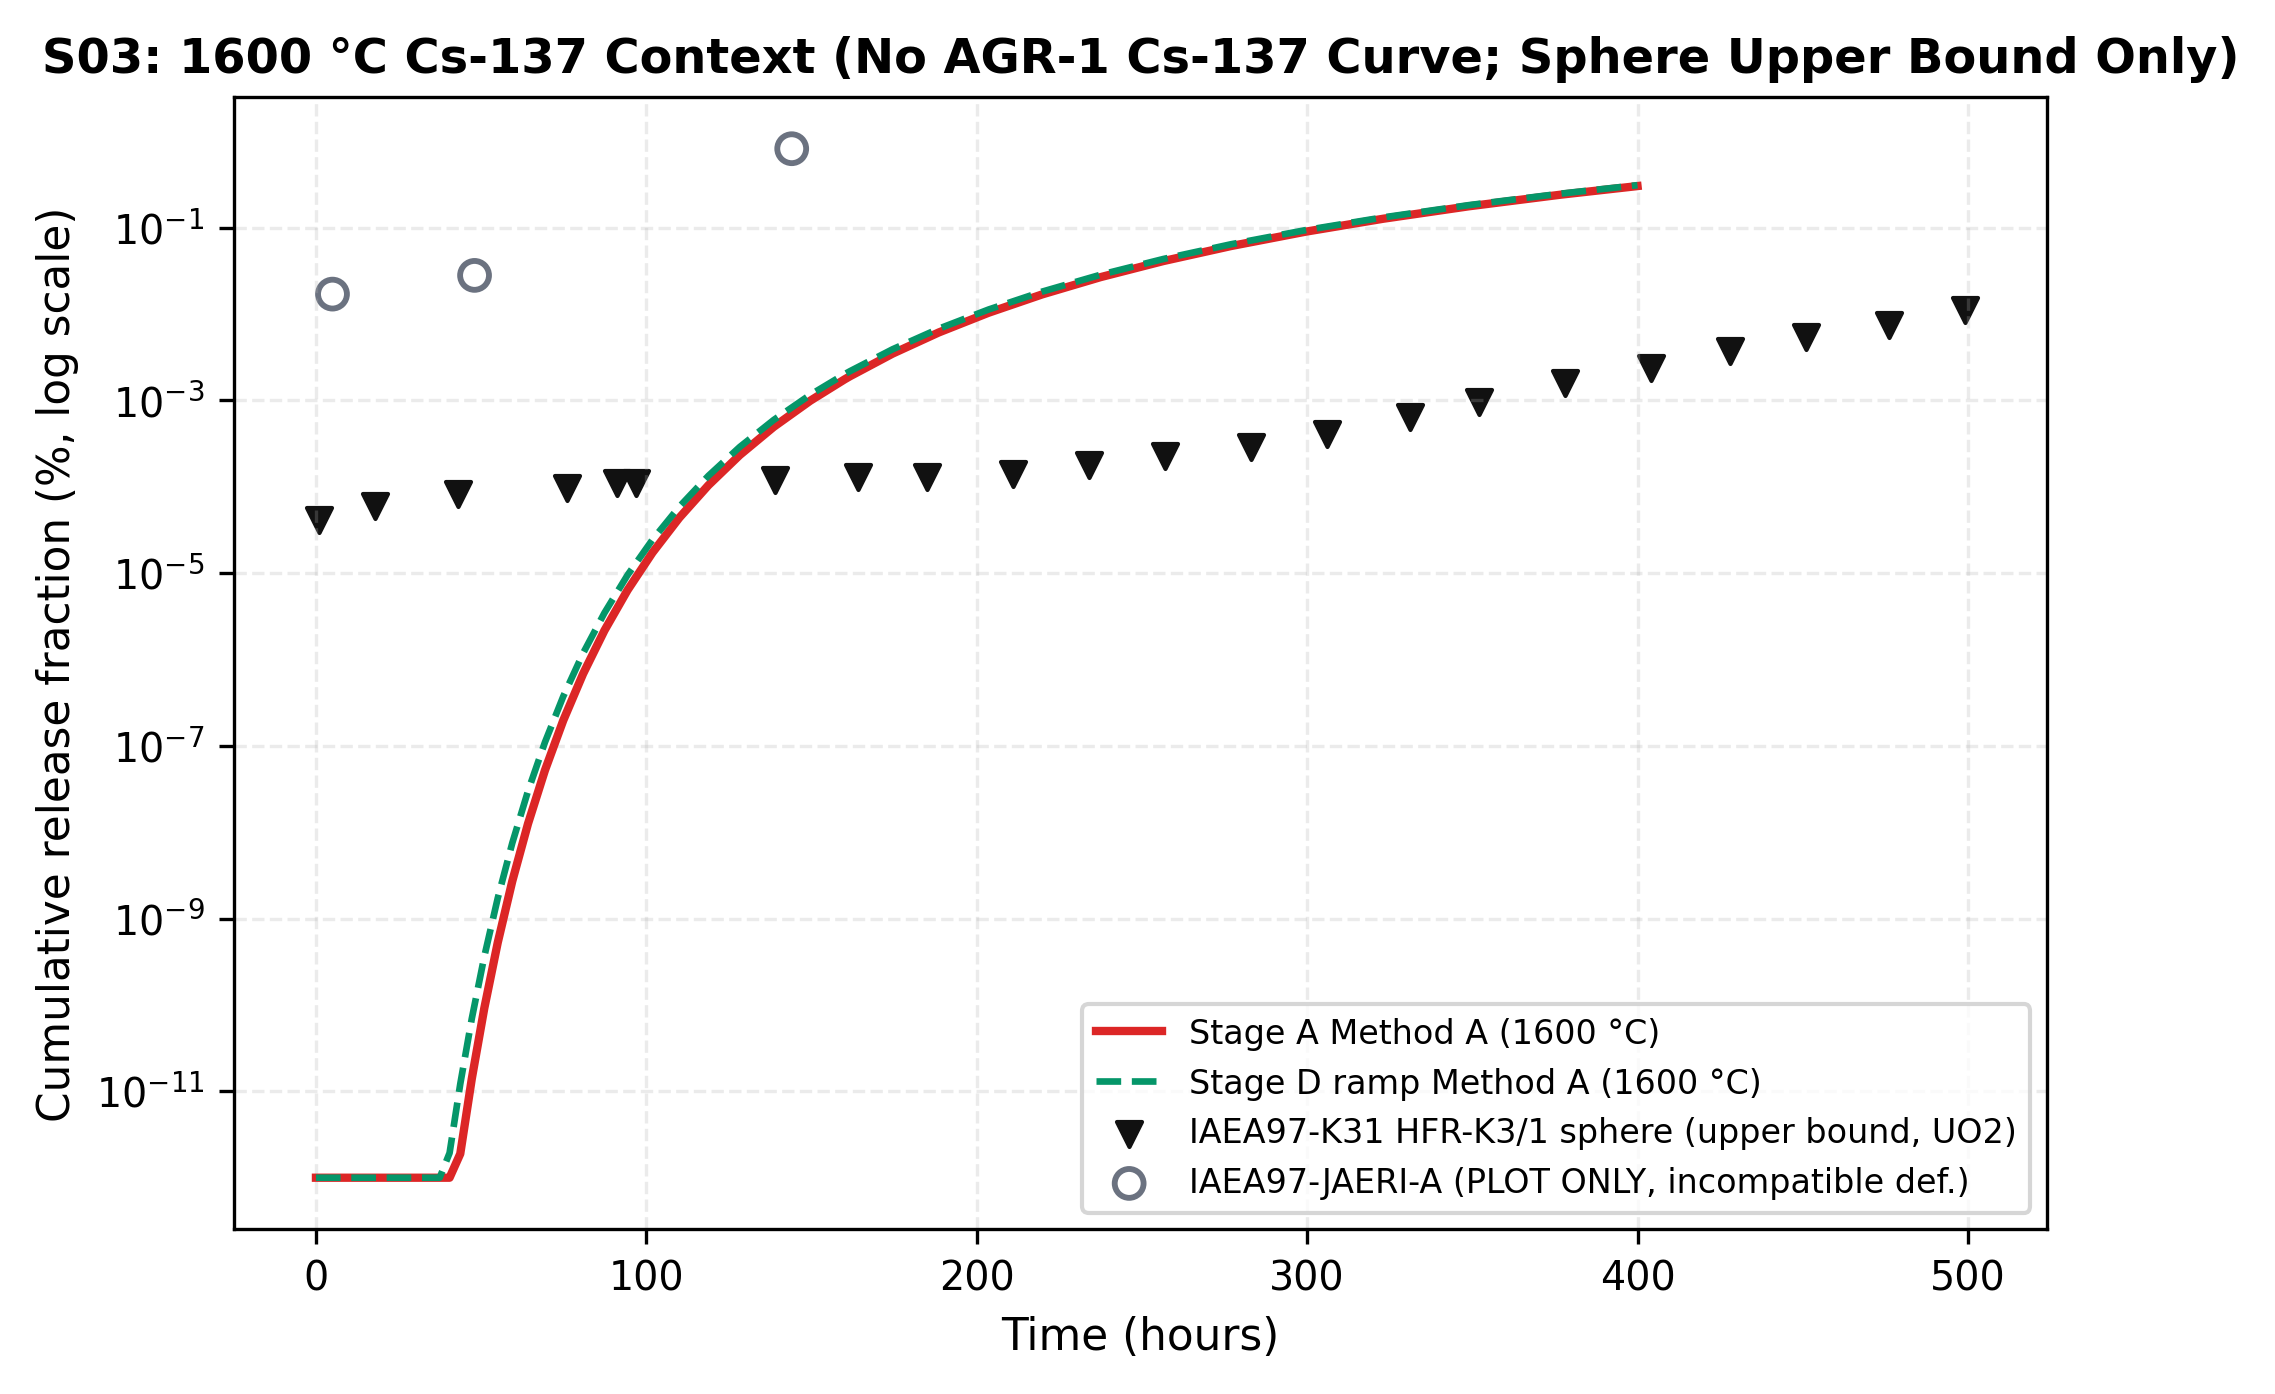

The data file committed next to this chart (first rows):
id, program, compact_or_sample, fuel_type, group, nuclide, T_C, time_h, time_basis, quantity, qualifier, value, value_min, value_max, unit, value_class, evidence_class, particle_applicability, parfume_value_same_source, source, source_location, link, status, notes
E-616, FRG, HFR-K3/1 sphere, UO2 TRISO sphere, all, Cs-137, 1600, 1.0, time at temperature (heating time at 160…, cumulative sphere release fraction, ~, 4.1e-07, , , 1, R-dig, measured, digitised, fuel sphere HFR-K3/1 (UO2 TRISO particle…, , IAEA (1997), Fig. 4-7 left; printed p. 137 (PDF p. 14…, https://www-pub.iaea.org/MTCD/Publicatio…, digitised, Dataset IAEA97-K31-CS137 (curve_assessme…
E-637, FRG, HFR-K3/1 sphere, UO2 TRISO sphere, all, Cs-137, 1600, 18.0, time at temperature (heating time at 160…, cumulative sphere release fraction, ~, 6e-07, , , 1, R-dig, measured, digitised, fuel sphere HFR-K3/1 (UO2 TRISO particle…, , IAEA (1997), Fig. 4-7 left; printed p. 137 (PDF p. 14…, https://www-pub.iaea.org/MTCD/Publicatio…, digitised, Dataset IAEA97-K31-CS137 (curve_assessme…
E-617, FRG, HFR-K3/1 sphere, UO2 TRISO sphere, all, Cs-137, 1600, 43.0, time at temperature (heating time at 160…, cumulative sphere release fraction, ~, 8.2e-07, , , 1, R-dig, measured, digitised, fuel sphere HFR-K3/1 (UO2 TRISO particle…, , IAEA (1997), Fig. 4-7 left; printed p. 137 (PDF p. 14…, https://www-pub.iaea.org/MTCD/Publicatio…, digitised, Dataset IAEA97-K31-CS137 (curve_assessme…
E-618, FRG, HFR-K3/1 sphere, UO2 TRISO sphere, all, Cs-137, 1600, 76.0, time at temperature (heating time at 160…, cumulative sphere release fraction, ~, 9.8e-07, , , 1, R-dig, measured, digitised, fuel sphere HFR-K3/1 (UO2 TRISO particle…, , IAEA (1997), Fig. 4-7 left; printed p. 137 (PDF p. 14…, https://www-pub.iaea.org/MTCD/Publicatio…, digitised, Dataset IAEA97-K31-CS137 (curve_assessme…
E-619, FRG, HFR-K3/1 sphere, UO2 TRISO sphere, all, Cs-137, 1600, 91.0, time at temperature (heating time at 160…, cumulative sphere release fraction, ~, 1.1e-06, , , 1, R-dig, measured, digitised, fuel sphere HFR-K3/1 (UO2 TRISO particle…, , IAEA (1997), Fig. 4-7 left; printed p. 137 (PDF p. 14…, https://www-pub.iaea.org/MTCD/Publicatio…, digitised, Dataset IAEA97-K31-CS137 (curve_assessme…
E-620, FRG, HFR-K3/1 sphere, UO2 TRISO sphere, all, Cs-137, 1600, 97.0, time at temperature (heating time at 160…, cumulative sphere release fraction, ~, 1.1e-06, , , 1, R-dig, measured, digitised, fuel sphere HFR-K3/1 (UO2 TRISO particle…, , IAEA (1997), Fig. 4-7 left; printed p. 137 (PDF p. 14…, https://www-pub.iaea.org/MTCD/Publicatio…, digitised, Dataset IAEA97-K31-CS137 (curve_assessme…
E-621, FRG, HFR-K3/1 sphere, UO2 TRISO sphere, all, Cs-137, 1600, 139.0, time at temperature (heating time at 160…, cumulative sphere release fraction, ~, 1.2e-06, , , 1, R-dig, measured, digitised, fuel sphere HFR-K3/1 (UO2 TRISO particle…, , IAEA (1997), Fig. 4-7 left; printed p. 137 (PDF p. 14…, https://www-pub.iaea.org/MTCD/Publicatio…, digitised, Dataset IAEA97-K31-CS137 (curve_assessme…
E-622, FRG, HFR-K3/1 sphere, UO2 TRISO sphere, all, Cs-137, 1600, 164.0, time at temperature (heating time at 160…, cumulative sphere release fraction, ~, 1.3e-06, , , 1, R-dig, measured, digitised, fuel sphere HFR-K3/1 (UO2 TRISO particle…, , IAEA (1997), Fig. 4-7 left; printed p. 137 (PDF p. 14…, https://www-pub.iaea.org/MTCD/Publicatio…, digitised, Dataset IAEA97-K31-CS137 (curve_assessme…
E-623, FRG, HFR-K3/1 sphere, UO2 TRISO sphere, all, Cs-137, 1600, 185.0, time at temperature (heating time at 160…, cumulative sphere release fraction, ~, 1.3e-06, , , 1, R-dig, measured, digitised, fuel sphere HFR-K3/1 (UO2 TRISO particle…, , IAEA (1997), Fig. 4-7 left; printed p. 137 (PDF p. 14…, https://www-pub.iaea.org/MTCD/Publicatio…, digitised, Dataset IAEA97-K31-CS137 (curve_assessme…
E-624, FRG, HFR-K3/1 sphere, UO2 TRISO sphere, all, Cs-137, 1600, 211.0, time at temperature (heating time at 160…, cumulative sphere release fraction, ~, 1.4e-06, , , 1, R-dig, measured, digitised, fuel sphere HFR-K3/1 (UO2 TRISO particle…, , IAEA (1997), Fig. 4-7 left; printed p. 137 (PDF p. 14…, https://www-pub.iaea.org/MTCD/Publicatio…, digitised, Dataset IAEA97-K31-CS137 (curve_assessme…
E-625, FRG, HFR-K3/1 sphere, UO2 TRISO sphere, all, Cs-137, 1600, 234.0, time at temperature (heating time at 160…, cumulative sphere release fraction, ~, 1.8e-06, , , 1, R-dig, measured, digitised, fuel sphere HFR-K3/1 (UO2 TRISO particle…, , IAEA (1997), Fig. 4-7 left; printed p. 137 (PDF p. 14…, https://www-pub.iaea.org/MTCD/Publicatio…, digitised, Dataset IAEA97-K31-CS137 (curve_assessme…
E-626, FRG, HFR-K3/1 sphere, UO2 TRISO sphere, all, Cs-137, 1600, 257.0, time at temperature (heating time at 160…, cumulative sphere release fraction, ~, 2.3e-06, , , 1, R-dig, measured, digitised, fuel sphere HFR-K3/1 (UO2 TRISO particle…, , IAEA (1997), Fig. 4-7 left; printed p. 137 (PDF p. 14…, https://www-pub.iaea.org/MTCD/Publicatio…, digitised, Dataset IAEA97-K31-CS137 (curve_assessme…
E-627, FRG, HFR-K3/1 sphere, UO2 TRISO sphere, all, Cs-137, 1600, 283.0, time at temperature (heating time at 160…, cumulative sphere release fraction, ~, 2.9e-06, , , 1, R-dig, measured, digitised, fuel sphere HFR-K3/1 (UO2 TRISO particle…, , IAEA (1997), Fig. 4-7 left; printed p. 137 (PDF p. 14…, https://www-pub.iaea.org/MTCD/Publicatio…, digitised, Dataset IAEA97-K31-CS137 (curve_assessme…
E-628, FRG, HFR-K3/1 sphere, UO2 TRISO sphere, all, Cs-137, 1600, 306.0, time at temperature (heating time at 160…, cumulative sphere release fraction, ~, 4.1e-06, , , 1, R-dig, measured, digitised, fuel sphere HFR-K3/1 (UO2 TRISO particle…, , IAEA (1997), Fig. 4-7 left; printed p. 137 (PDF p. 14…, https://www-pub.iaea.org/MTCD/Publicatio…, digitised, Dataset IAEA97-K31-CS137 (curve_assessme…
E-629, FRG, HFR-K3/1 sphere, UO2 TRISO sphere, all, Cs-137, 1600, 331.0, time at temperature (heating time at 160…, cumulative sphere release fraction, ~, 6.4e-06, , , 1, R-dig, measured, digitised, fuel sphere HFR-K3/1 (UO2 TRISO particle…, , IAEA (1997), Fig. 4-7 left; printed p. 137 (PDF p. 14…, https://www-pub.iaea.org/MTCD/Publicatio…, digitised, Dataset IAEA97-K31-CS137 (curve_assessme…
E-630, FRG, HFR-K3/1 sphere, UO2 TRISO sphere, all, Cs-137, 1600, 352.0, time at temperature (heating time at 160…, cumulative sphere release fraction, ~, 9.5e-06, , , 1, R-dig, measured, digitised, fuel sphere HFR-K3/1 (UO2 TRISO particle…, , IAEA (1997), Fig. 4-7 left; printed p. 137 (PDF p. 14…, https://www-pub.iaea.org/MTCD/Publicatio…, digitised, Dataset IAEA97-K31-CS137 (curve_assessme…
E-631, FRG, HFR-K3/1 sphere, UO2 TRISO sphere, all, Cs-137, 1600, 378.0, time at temperature (heating time at 160…, cumulative sphere release fraction, ~, 1.6e-05, , , 1, R-dig, measured, digitised, fuel sphere HFR-K3/1 (UO2 TRISO particle…, , IAEA (1997), Fig. 4-7 left; printed p. 137 (PDF p. 14…, https://www-pub.iaea.org/MTCD/Publicatio…, digitised, Dataset IAEA97-K31-CS137 (curve_assessme…
E-632, FRG, HFR-K3/1 sphere, UO2 TRISO sphere, all, Cs-137, 1600, 404.0, time at temperature (heating time at 160…, cumulative sphere release fraction, ~, 2.4e-05, , , 1, R-dig, measured, digitised, fuel sphere HFR-K3/1 (UO2 TRISO particle…, , IAEA (1997), Fig. 4-7 left; printed p. 137 (PDF p. 14…, https://www-pub.iaea.org/MTCD/Publicatio…, digitised, Dataset IAEA97-K31-CS137 (curve_assessme…
E-633, FRG, HFR-K3/1 sphere, UO2 TRISO sphere, all, Cs-137, 1600, 428.0, time at temperature (heating time at 160…, cumulative sphere release fraction, ~, 3.7e-05, , , 1, R-dig, measured, digitised, fuel sphere HFR-K3/1 (UO2 TRISO particle…, , IAEA (1997), Fig. 4-7 left; printed p. 137 (PDF p. 14…, https://www-pub.iaea.org/MTCD/Publicatio…, digitised, Dataset IAEA97-K31-CS137 (curve_assessme…
E-634, FRG, HFR-K3/1 sphere, UO2 TRISO sphere, all, Cs-137, 1600, 451.0, time at temperature (heating time at 160…, cumulative sphere release fraction, ~, 5.4e-05, , , 1, R-dig, measured, digitised, fuel sphere HFR-K3/1 (UO2 TRISO particle…, , IAEA (1997), Fig. 4-7 left; printed p. 137 (PDF p. 14…, https://www-pub.iaea.org/MTCD/Publicatio…, digitised, Dataset IAEA97-K31-CS137 (curve_assessme…
E-635, FRG, HFR-K3/1 sphere, UO2 TRISO sphere, all, Cs-137, 1600, 476.0, time at temperature (heating time at 160…, cumulative sphere release fraction, ~, 7.5e-05, , , 1, R-dig, measured, digitised, fuel sphere HFR-K3/1 (UO2 TRISO particle…, , IAEA (1997), Fig. 4-7 left; printed p. 137 (PDF p. 14…, https://www-pub.iaea.org/MTCD/Publicatio…, digitised, Dataset IAEA97-K31-CS137 (curve_assessme…
E-636, FRG, HFR-K3/1 sphere, UO2 TRISO sphere, all, Cs-137, 1600, 499.0, time at temperature (heating time at 160…, cumulative sphere release fraction, ~, 0.00011, , , 1, R-dig, measured, digitised, fuel sphere HFR-K3/1 (UO2 TRISO particle…, , IAEA (1997), Fig. 4-7 left; printed p. 137 (PDF p. 14…, https://www-pub.iaea.org/MTCD/Publicatio…, digitised, Dataset IAEA97-K31-CS137 (curve_assessme…
